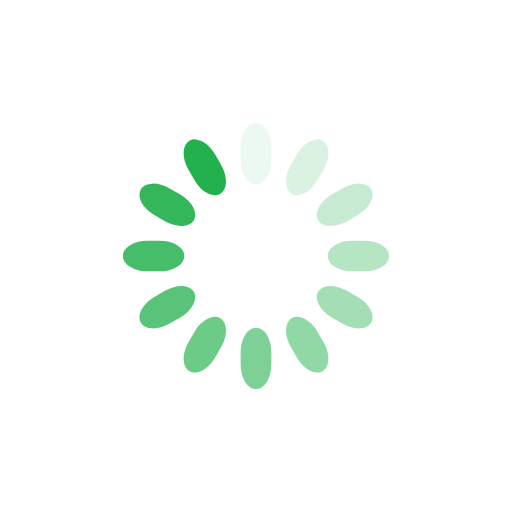
t = 0.00 s
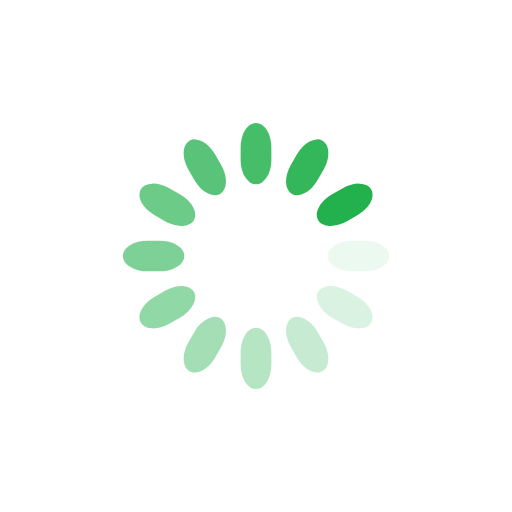
t = 0.25 s
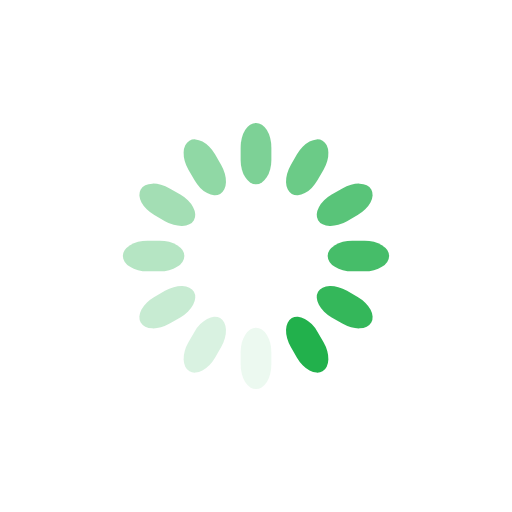
t = 0.50 s
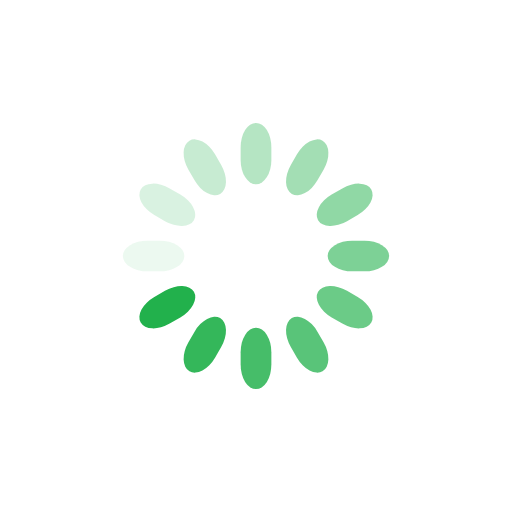
t = 0.75 s

The animated SVG that drew these frames (rendered in a browser with its animation timeline set to each time). Animation: 12 SMIL elements (animate=12); one cycle of 1.00 s, repeats indefinitely.

<svg class="lds-spinner" width="200px"  height="200px"  xmlns="http://www.w3.org/2000/svg" xmlns:xlink="http://www.w3.org/1999/xlink" viewBox="0 0 100 100" preserveAspectRatio="xMidYMid" style="background: none;"><g transform="rotate(0 50 50)">
  <rect x="47" y="24" rx="9.4" ry="4.8" width="6" height="12" fill="#22b14c">
    <animate attributeName="opacity" values="1;0" times="0;1" dur="1s" begin="-0.9166666666666666s" repeatCount="indefinite"></animate>
  </rect>
</g><g transform="rotate(30 50 50)">
  <rect x="47" y="24" rx="9.4" ry="4.8" width="6" height="12" fill="#22b14c">
    <animate attributeName="opacity" values="1;0" times="0;1" dur="1s" begin="-0.8333333333333334s" repeatCount="indefinite"></animate>
  </rect>
</g><g transform="rotate(60 50 50)">
  <rect x="47" y="24" rx="9.4" ry="4.8" width="6" height="12" fill="#22b14c">
    <animate attributeName="opacity" values="1;0" times="0;1" dur="1s" begin="-0.75s" repeatCount="indefinite"></animate>
  </rect>
</g><g transform="rotate(90 50 50)">
  <rect x="47" y="24" rx="9.4" ry="4.8" width="6" height="12" fill="#22b14c">
    <animate attributeName="opacity" values="1;0" times="0;1" dur="1s" begin="-0.6666666666666666s" repeatCount="indefinite"></animate>
  </rect>
</g><g transform="rotate(120 50 50)">
  <rect x="47" y="24" rx="9.4" ry="4.8" width="6" height="12" fill="#22b14c">
    <animate attributeName="opacity" values="1;0" times="0;1" dur="1s" begin="-0.5833333333333334s" repeatCount="indefinite"></animate>
  </rect>
</g><g transform="rotate(150 50 50)">
  <rect x="47" y="24" rx="9.4" ry="4.8" width="6" height="12" fill="#22b14c">
    <animate attributeName="opacity" values="1;0" times="0;1" dur="1s" begin="-0.5s" repeatCount="indefinite"></animate>
  </rect>
</g><g transform="rotate(180 50 50)">
  <rect x="47" y="24" rx="9.4" ry="4.8" width="6" height="12" fill="#22b14c">
    <animate attributeName="opacity" values="1;0" times="0;1" dur="1s" begin="-0.4166666666666667s" repeatCount="indefinite"></animate>
  </rect>
</g><g transform="rotate(210 50 50)">
  <rect x="47" y="24" rx="9.4" ry="4.8" width="6" height="12" fill="#22b14c">
    <animate attributeName="opacity" values="1;0" times="0;1" dur="1s" begin="-0.3333333333333333s" repeatCount="indefinite"></animate>
  </rect>
</g><g transform="rotate(240 50 50)">
  <rect x="47" y="24" rx="9.4" ry="4.8" width="6" height="12" fill="#22b14c">
    <animate attributeName="opacity" values="1;0" times="0;1" dur="1s" begin="-0.25s" repeatCount="indefinite"></animate>
  </rect>
</g><g transform="rotate(270 50 50)">
  <rect x="47" y="24" rx="9.4" ry="4.8" width="6" height="12" fill="#22b14c">
    <animate attributeName="opacity" values="1;0" times="0;1" dur="1s" begin="-0.16666666666666666s" repeatCount="indefinite"></animate>
  </rect>
</g><g transform="rotate(300 50 50)">
  <rect x="47" y="24" rx="9.4" ry="4.8" width="6" height="12" fill="#22b14c">
    <animate attributeName="opacity" values="1;0" times="0;1" dur="1s" begin="-0.08333333333333333s" repeatCount="indefinite"></animate>
  </rect>
</g><g transform="rotate(330 50 50)">
  <rect x="47" y="24" rx="9.4" ry="4.8" width="6" height="12" fill="#22b14c">
    <animate attributeName="opacity" values="1;0" times="0;1" dur="1s" begin="0s" repeatCount="indefinite"></animate>
  </rect>
</g></svg>
